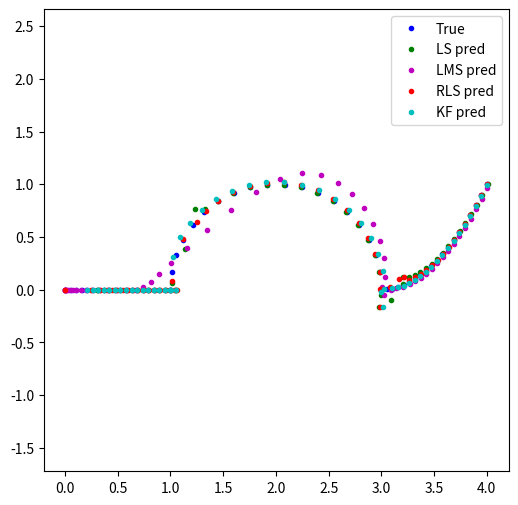
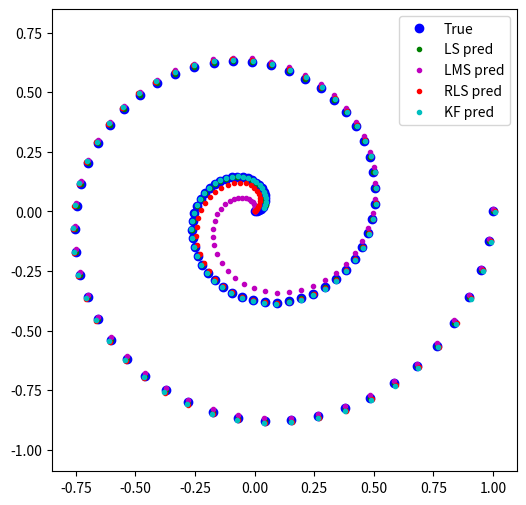
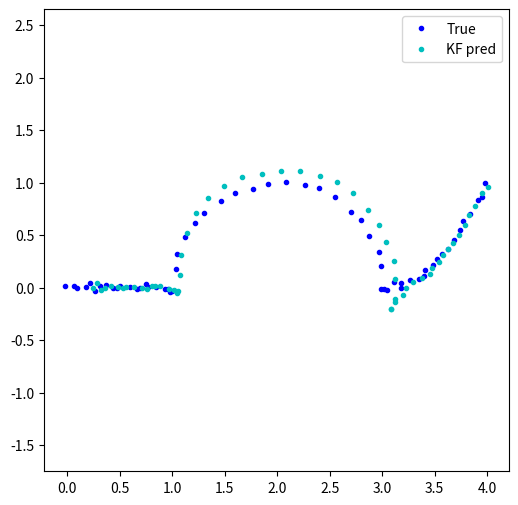

Generate these figures, in order, with matplotlib:
# %%
import numpy as np
import matplotlib.pyplot as plt
import pandas as pd

# %%

# t = np.linspace(0, 1, 100)
# X = np.array([np.cos(4 * np.pi * t) * t, np.sin(4 * np.pi * t) * t]).T
# # X = X + np.random.randn(*X.shape) * 0.01
# plt.plot(X[:, 0], X[:, 1], "b.")
# plt.axis("equal")
# plt.show()


def ls(X, order=3):
    S = []
    Z = []
    Xp = []
    H = None
    for i in range(order, X.shape[0]):
        S.append(X[i - order : i, :].flatten())
        Z.append(X[i, :])
        if H is not None:
            Xp.append(S[-1] @ H.T)

        Smat = np.array(S)
        Zmat = np.array(Z)

        H = Zmat.T @ np.linalg.pinv(Smat.T)
    return np.array(Xp)


def lms(X, order=3, mu=0.01):
    H = np.zeros((2, 2 * order))
    Xp = []
    for i in range(order, X.shape[0]):
        s = X[i - order : i, :].flatten().reshape(-1, 1)
        z = X[i, :].flatten().reshape(-1, 1)
        Xp.append(H @ s)
        e = z - Xp[-1]
        H += mu * e @ s.T
    return np.array(Xp).squeeze()


def rlms(X, order=3, lam=0.8, delta=100):
    p = 2 * order
    H = np.zeros((2, p))
    P = delta * np.eye(p)

    Xp = []

    for i in range(order, X.shape[0]):
        s = X[i - order : i, :].flatten().reshape(-1, 1)  # (p,1)
        z = X[i, :].reshape(-1, 1)  # (2,1)

        # 预测
        y = H @ s  # (2,1)
        Xp.append(y.ravel())

        # 误差
        e = z - y  # (2,1)

        # RLS 增益（标量分母，数值更稳）
        denom = lam + (s.T @ P @ s)  # 标量
        K = (P @ s) / denom  # (p,1)

        # 参数更新（矩阵形式：H <- H + e K^T）
        H = H + (e @ K.T)  # (2,1)(1,p)->(2,p)

        # 协方差更新
        P = (P - K @ s.T @ P) / lam

    return np.array(Xp)


def kf_cv(X, order=2, dt=1.0, q=1e-3, r=1e-6):
    """
    二维恒速(CV)卡尔曼滤波：返回每步的“预测量测” y_pred = H x_{t|t-1}
    X: (N,2)
    return: Xp (N-order, 2)
    """
    N = X.shape[0]
    assert N > order >= 1

    # 状态: [x, y, vx, vy]^T  —— 全程用列向量 (·,1)
    F = np.array(
        [[1, 0, dt, 0], [0, 1, 0, dt], [0, 0, 1, 0], [0, 0, 0, 1]], dtype=float
    )
    H = np.array([[1, 0, 0, 0], [0, 1, 0, 0]], dtype=float)

    # 过程/量测噪声
    dt2, dt3, dt4 = dt * dt, dt**3, dt**4
    q11 = dt4 / 4
    q13 = dt3 / 2
    q33 = dt2
    Q = q * np.array(
        [[q11, 0, q13, 0], [0, q11, 0, q13], [q13, 0, q33, 0], [0, q13, 0, q33]],
        dtype=float,
    )
    R = r * np.eye(2)

    # 用前 order 点估计初始速度
    t_idx = np.arange(order, dtype=float).reshape(-1, 1)
    A = np.hstack([np.ones_like(t_idx), t_idx])
    bx, kx = np.linalg.lstsq(A, X[:order, 0], rcond=None)[0]
    by, ky = np.linalg.lstsq(A, X[:order, 1], rcond=None)[0]

    xk = np.array(
        [[X[order - 1, 0]], [X[order - 1, 1]], [kx / dt], [ky / dt]], dtype=float
    )  # (4,1)
    Pk = np.eye(4) * 1e-2

    Xp = []
    I4 = np.eye(4)

    for i in range(order, N):
        # 预测
        x_pred = F @ xk  # (4,1)
        P_pred = F @ Pk @ F.T + Q

        y_pred = (H @ x_pred).ravel()  # (2,)
        Xp.append(y_pred)

        # 修正
        z = X[i, :].reshape(2, 1)  # (2,1)
        innov = z - H @ x_pred  # (2,1)
        S = H @ P_pred @ H.T + R  # (2,2)
        K = P_pred @ H.T @ np.linalg.inv(S)  # (4,2)
        xk = x_pred + K @ innov  # (4,1)
        Pk = (I4 - K @ H) @ P_pred
    return np.array(Xp)


# %%
t1 = np.linspace(0, 1, 20)
t2 = np.linspace(1, 2, 20)
t3 = np.linspace(2, 3, 20)
x1 = t1
y1 = np.zeros_like(t1)
x2 = 2 - np.cos(np.pi * (t2 - 1))
y2 = np.sin(np.pi * (t2 - 1))

x3 = t3 + 1
y3 = (t3 - 2) ** 2

x = np.concatenate([x1, x2, x3])
y = np.concatenate([y1, y2, y3])
X = np.vstack([x, y]).T  # (N,2)

order = 4
Xls = rlms(X, order, lam=1, delta=1e10)
Xlms = lms(X, order, mu=4e-2)
Xrlms = rlms(X, order, lam=0.9, delta=100)
Xkf = kf_cv(X, order=order, dt=1.0, q=1e-6, r=1e-7)

# 可视化
plt.figure(figsize=(6, 6))
plt.plot(X[:, 0], X[:, 1], "b.", label="True")
plt.plot(Xls[:, 0], Xls[:, 1], "g.", label="LS pred")
plt.plot(Xlms[:, 0], Xlms[:, 1], "m.", label="LMS pred")
plt.plot(Xrlms[:, 0], Xrlms[:, 1], "r.", label="RLS pred")
plt.plot(Xkf[:, 0], Xkf[:, 1], "c.", label="KF pred")
plt.axis("equal")
plt.legend()
plt.show()
df = pd.DataFrame(
    {
        "x": X[:, 0],
        "y": X[:, 1],
    }
)
df.to_csv("tracking_1.csv", index=False)

df = pd.DataFrame(
    {
        "x1": Xls[:, 0],
        "y1": Xls[:, 1],
        "x2": Xlms[:, 0],
        "y2": Xlms[:, 1],
        "x3": Xrlms[:, 0],
        "y3": Xrlms[:, 1],
        "x4": Xkf[:, 0],
        "y4": Xkf[:, 1],
    }
)
df.to_csv("tracking_1_.csv", index=False)

# %%
t = np.linspace(0, 1, 100)
X = np.array([np.cos(4 * np.pi * t) * t, np.sin(4 * np.pi * t) * t]).T
# X = X + np.random.randn(*X.shape) * 0.01

order = 4
Xls = rlms(X, order, lam=1, delta=1e10)
Xlms = lms(X, order, mu=8e-1)
Xrlms = rlms(X, order, lam=0.999, delta=10)
Xkf = kf_cv(X, order=order, dt=1.0, q=1e-6, r=1e-8)

# 可视化
plt.figure(figsize=(6, 6))
plt.plot(X[:, 0], X[:, 1], "bo", label="True")
plt.plot(Xls[:, 0], Xls[:, 1], "g.", label="LS pred")
plt.plot(Xlms[:, 0], Xlms[:, 1], "m.", label="LMS pred")
plt.plot(Xrlms[:, 0], Xrlms[:, 1], "r.", label="RLS pred")
plt.plot(Xkf[:, 0], Xkf[:, 1], "c.", label="KF pred")
plt.axis("equal")
plt.legend()
plt.show()

df = pd.DataFrame(
    {
        "x": X[:, 0],
        "y": X[:, 1],
    }
)
df.to_csv("tracking_2.csv", index=False)

df = pd.DataFrame(
    {
        "x1": Xls[:, 0],
        "y1": Xls[:, 1],
        "x2": Xlms[:, 0],
        "y2": Xlms[:, 1],
        "x3": Xrlms[:, 0],
        "y3": Xrlms[:, 1],
        "x4": Xkf[:, 0],
        "y4": Xkf[:, 1],
    }
)
df.to_csv("tracking_2_.csv", index=False)

# %%

# %%
t1 = np.linspace(0, 1, 20)
t2 = np.linspace(1, 2, 20)
t3 = np.linspace(2, 3, 20)
x1 = t1
y1 = np.zeros_like(t1)
x2 = 2 - np.cos(np.pi * (t2 - 1))
y2 = np.sin(np.pi * (t2 - 1))

x3 = t3 + 1
y3 = (t3 - 2) ** 2

x = np.concatenate([x1, x2, x3])
y = np.concatenate([y1, y2, y3])
X = np.vstack([x, y]).T  # (N,2)
X = X + np.random.randn(*X.shape) * 0.02

order = 4
Xls = rlms(X, order, lam=1, delta=1e10)
Xlms = lms(X, order, mu=1e-2)
Xrlms = rlms(X, order, lam=0.9, delta=100)
Xkf = kf_cv(X, order=order, dt=1.0, q=1e-3, r=1e-2)

# 可视化
plt.figure(figsize=(6, 6))
plt.plot(X[:, 0], X[:, 1], "b.", label="True")
# plt.plot(Xls[:, 0], Xls[:, 1], "g.", label="LS pred")
# plt.plot(Xlms[:, 0], Xlms[:, 1], "m.", label="LMS pred")
# plt.plot(Xrlms[:, 0], Xrlms[:, 1], "r.", label="RLS pred")
plt.plot(Xkf[:, 0], Xkf[:, 1], "c.", label="KF pred")
plt.axis("equal")
plt.legend()
plt.show()
# %%
df = pd.DataFrame(
    {
        "x": X[:, 0],
        "y": X[:, 1],
    }
)
df.to_csv("tracking_3.csv", index=False)

df = pd.DataFrame(
    {
        "x1": Xls[:, 0],
        "y1": Xls[:, 1],
        "x2": Xlms[:, 0],
        "y2": Xlms[:, 1],
        "x3": Xrlms[:, 0],
        "y3": Xrlms[:, 1],
        "x4": Xkf[:, 0],
        "y4": Xkf[:, 1],
    }
)
df.to_csv("tracking_3_.csv", index=False)
